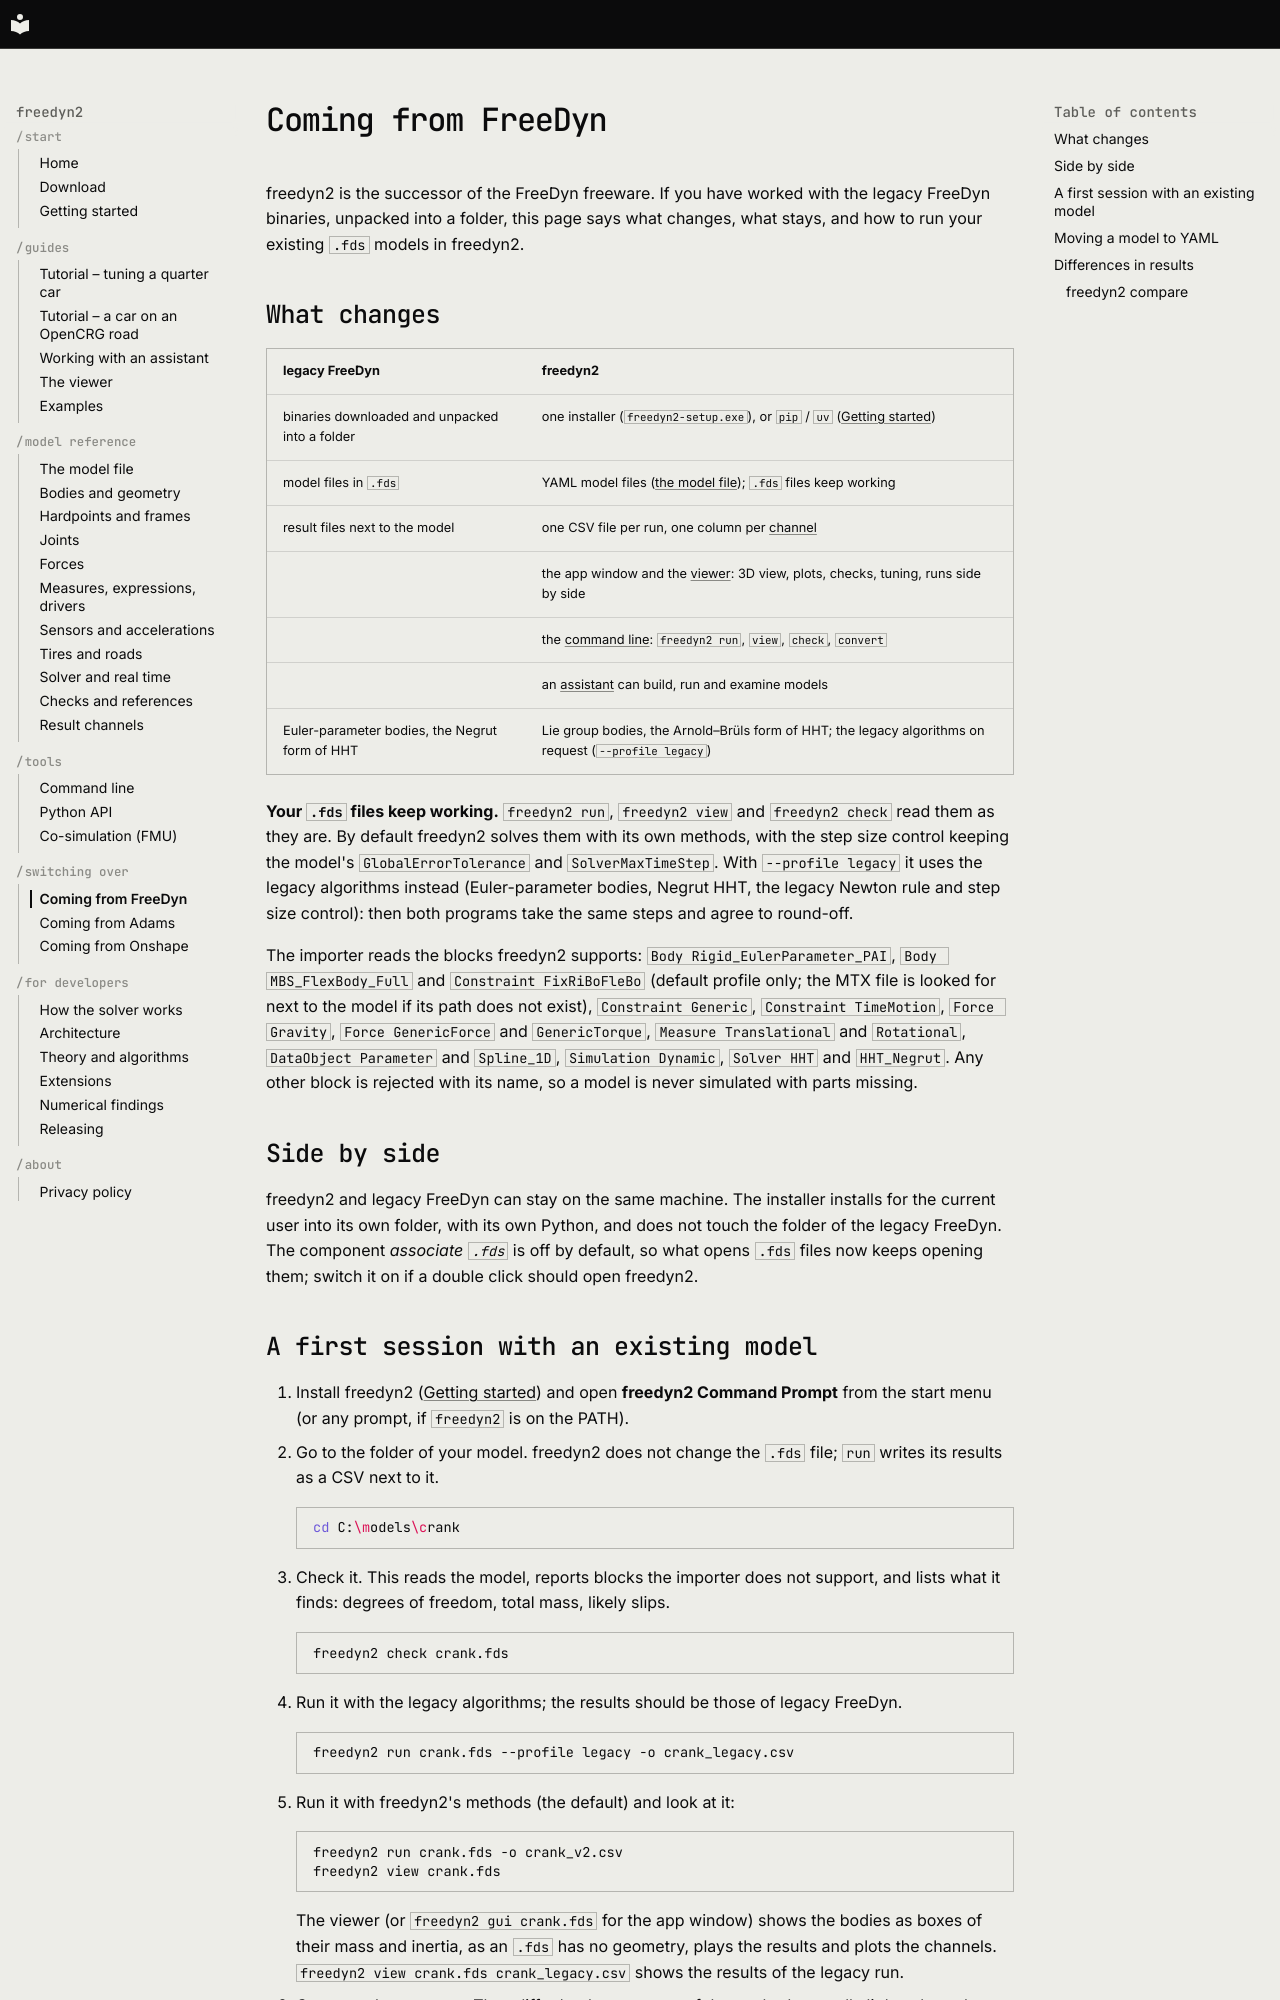

repository: freedyn-org/freedyn2 · page: from-freedyn/index.html · generator: mkdocs

# Coming from FreeDyn

freedyn2 is the successor of the FreeDyn freeware. If you have worked with the legacy
FreeDyn binaries, unpacked into a folder, this page says what changes, what stays, and how to
run your existing `.fds` models in freedyn2.

## What changes

| legacy FreeDyn | freedyn2 |
|---|---|
| binaries downloaded and unpacked into a folder | one installer (`freedyn2-setup.exe`), or `pip` / `uv` ([Getting started](getting-started.md#install)) |
| model files in `.fds` | YAML model files ([the model file](reference/model-file.md)); `.fds` files keep working |
| result files next to the model | one CSV file per run, one column per [channel](reference/results.md) |
| | the app window and the [viewer](viewer.md): 3D view, plots, checks, tuning, runs side by side |
| | the [command line](cli.md): `freedyn2 run`, `view`, `check`, `convert` |
| | an [assistant](assistants.md) can build, run and examine models |
| Euler-parameter bodies, the Negrut form of HHT | Lie group bodies, the Arnold–Brüls form of HHT; the legacy algorithms on request (`--profile legacy`) |

**Your `.fds` files keep working.** `freedyn2 run`, `freedyn2 view` and `freedyn2 check` read
them as they are. By default freedyn2 solves them with its own methods, with the step size
control keeping the model's `GlobalErrorTolerance` and `SolverMaxTimeStep`. With
`--profile legacy` it uses the legacy algorithms instead (Euler-parameter bodies, Negrut HHT,
the legacy Newton rule and step size control): then both programs take the same steps and
agree to round-off.

The importer reads the blocks freedyn2 supports: `Body Rigid_EulerParameter_PAI`,
`Body MBS_FlexBody_Full` and `Constraint FixRiBoFleBo` (default profile only; the MTX file is
looked for next to the model if its path does not exist), `Constraint Generic`, `Constraint TimeMotion`, `Force Gravity`, `Force GenericForce` and
`GenericTorque`, `Measure Translational` and `Rotational`, `DataObject Parameter` and
`Spline_1D`, `Simulation Dynamic`, `Solver HHT` and `HHT_Negrut`. Any other block is rejected
with its name, so a model is never simulated with parts missing.

## Side by side

freedyn2 and legacy FreeDyn can stay on the same machine. The installer installs for the
current user into its own folder, with its own Python, and does not touch the folder of the
legacy FreeDyn. The component *associate `.fds`* is off by default, so what opens `.fds` files
now keeps opening them; switch it on if a double click should open freedyn2.

## A first session with an existing model

1. Install freedyn2 ([Getting started](getting-started.md#install)) and open
   **freedyn2 Command Prompt** from the start menu (or any prompt, if `freedyn2` is on the
   PATH).
2. Go to the folder of your model. freedyn2 does not change the `.fds` file; `run` writes its
   results as a CSV next to it.

    ```sh
    cd C:\models\crank
    ```

3. Check it. This reads the model, reports blocks the importer does not support, and lists
   what it finds: degrees of freedom, total mass, likely slips.

    ```sh
    freedyn2 check crank.fds
    ```

4. Run it with the legacy algorithms; the results should be those of legacy FreeDyn.

    ```sh
    freedyn2 run crank.fds --profile legacy -o crank_legacy.csv
    ```

5. Run it with freedyn2's methods (the default) and look at it:

    ```sh
    freedyn2 run crank.fds -o crank_v2.csv
    freedyn2 view crank.fds
    ```

    The viewer (or `freedyn2 gui crank.fds` for the app window) shows the bodies as boxes of
    their mass and inertia, as an `.fds` has no geometry, plays the results and plots the
    channels. `freedyn2 view crank.fds crank_legacy.csv` shows the results of the legacy run.

6. Compare the two runs. They differ by the accuracy of the methods, usually little; where
   they differ much, read the [findings](findings.md) (fast rotors, `alpha = 0`, angle
   measures).

Bodies and joints keep the names of the `.fds` (`BodyName`, `Name` of a constraint), so the
channels are `crank.R_x`, `crank.omega_z` and so on.
